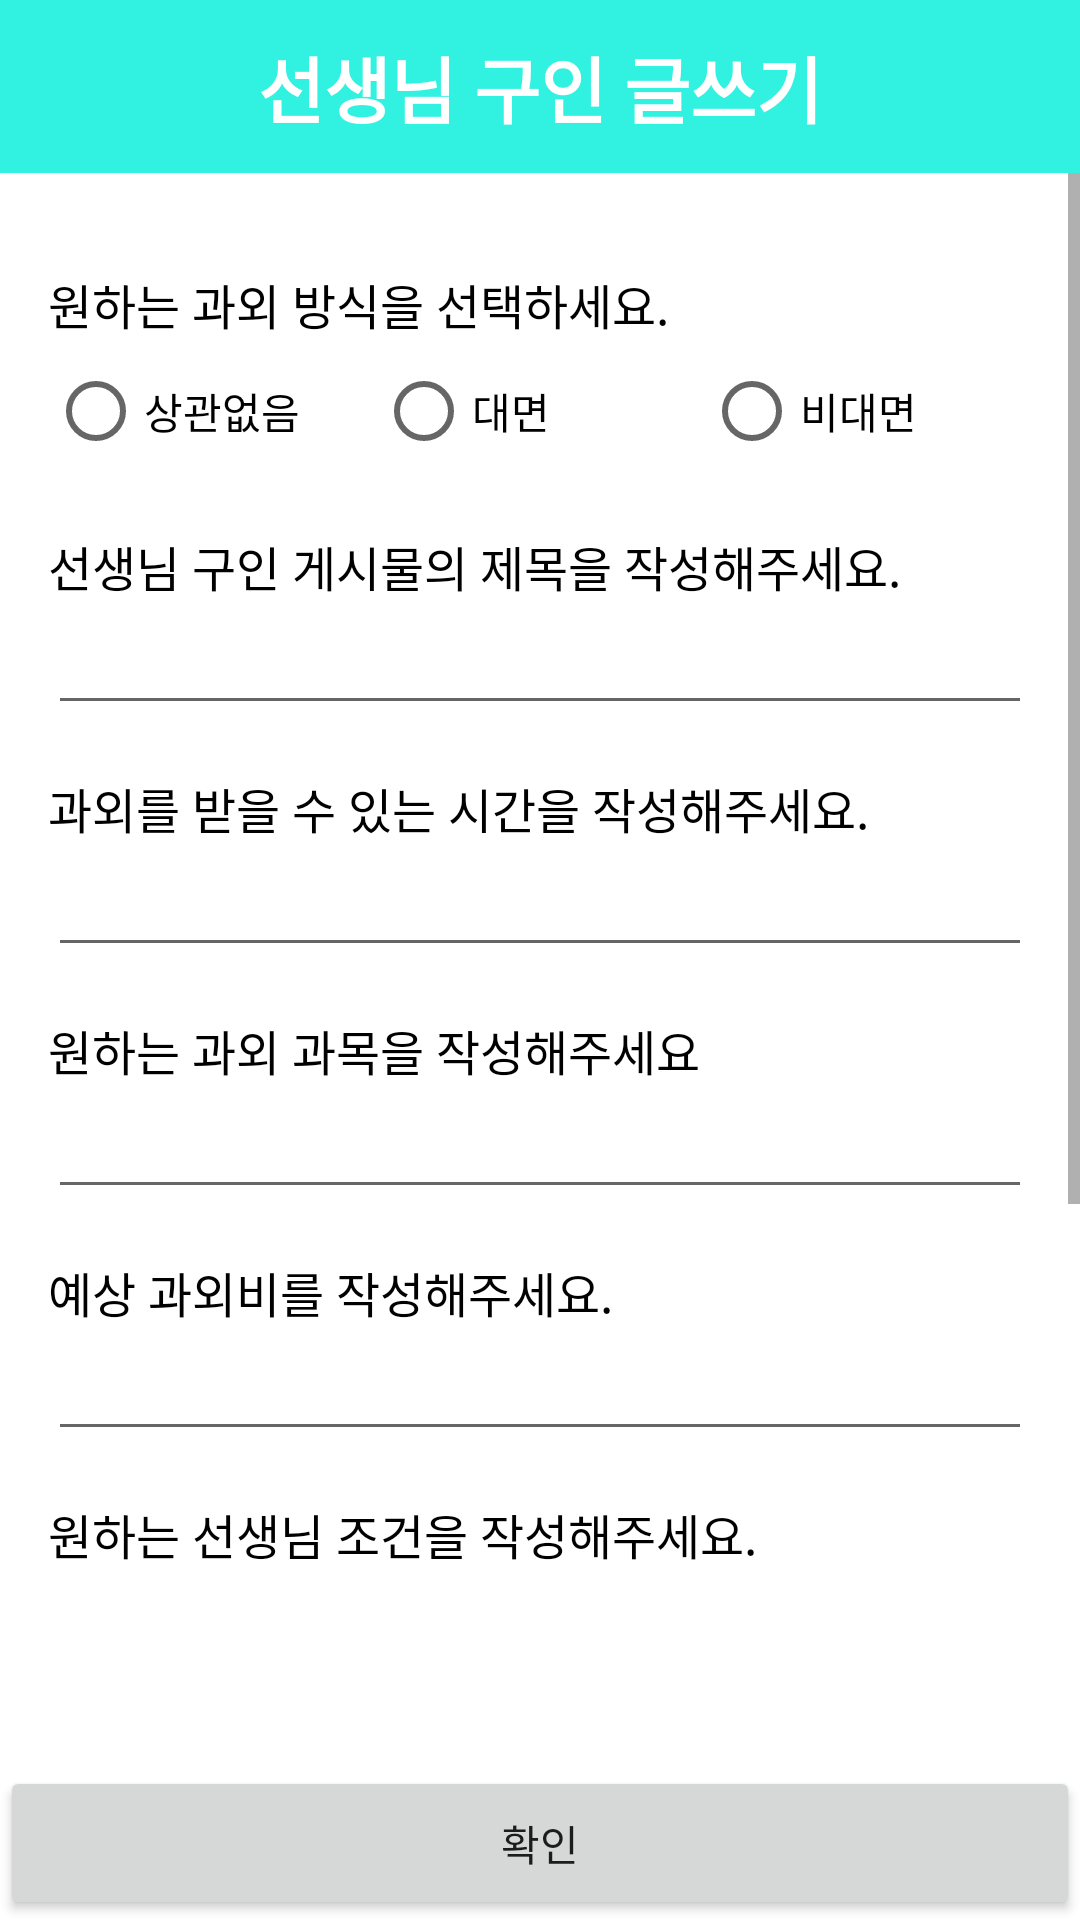

Here is an Android app screen rendered from its layout file. Give the layout XML and the strings, colors and styles it references.
<!-- AndroidManifest.xml: application theme Theme.MaterialComponents.Light.NoActionBar -->
<!-- res/layout/activity_register_student_waiting.xml -->
<?xml version="1.0" encoding="utf-8"?>
<androidx.constraintlayout.widget.ConstraintLayout xmlns:android="http://schemas.android.com/apk/res/android"
    xmlns:app="http://schemas.android.com/apk/res-auto"
    xmlns:tools="http://schemas.android.com/tools"
    android:layout_width="match_parent"
    android:layout_height="match_parent"
    tools:context=".RegisterStudentWaitingActivity">

    <androidx.constraintlayout.widget.Guideline
        android:id="@+id/guideline_top1"
        android:layout_width="wrap_content"
        android:layout_height="wrap_content"
        android:orientation="horizontal"
        app:layout_constraintGuide_percent="0.09" />

    <androidx.constraintlayout.widget.Guideline
        android:id="@+id/guideline_bottom"
        android:layout_width="wrap_content"
        android:layout_height="wrap_content"
        android:orientation="horizontal"
        app:layout_constraintGuide_percent="0.92" />

    <androidx.constraintlayout.widget.ConstraintLayout
        android:id="@+id/constraintLayout3"
        android:layout_width="0dp"
        android:layout_height="0dp"
        android:background="#FF31f1e1"
        android:paddingLeft="16dp"
        android:paddingRight="16dp"
        app:layout_constraintBottom_toTopOf="@+id/guideline_top1"
        app:layout_constraintEnd_toEndOf="parent"
        app:layout_constraintStart_toStartOf="parent"
        app:layout_constraintTop_toTopOf="parent">

        <TextView
            android:layout_width="wrap_content"
            android:layout_height="wrap_content"
            android:text="선생님 구인 글쓰기"
            android:textColor="@color/white"
            android:textSize="24sp"
            android:textStyle="bold"
            app:layout_constraintBottom_toBottomOf="parent"
            app:layout_constraintEnd_toEndOf="parent"
            app:layout_constraintStart_toStartOf="parent"
            app:layout_constraintTop_toTopOf="parent" />

        <ImageView
            android:id="@+id/imageView_clear"
            android:layout_width="40dp"
            android:layout_height="40dp"
            app:layout_constraintBottom_toBottomOf="parent"
            app:layout_constraintEnd_toEndOf="parent"
            app:layout_constraintTop_toTopOf="parent"
            app:srcCompat="@drawable/ic_clear_white_24dp"
            tools:ignore="VectorDrawableCompat" />

    </androidx.constraintlayout.widget.ConstraintLayout>

    <ScrollView
        android:id="@+id/scrollView3"
        android:layout_width="0dp"
        android:layout_height="0dp"
        app:layout_constraintBottom_toTopOf="@+id/guideline_bottom"
        app:layout_constraintEnd_toEndOf="parent"
        app:layout_constraintStart_toStartOf="parent"
        app:layout_constraintTop_toTopOf="@+id/guideline_top1">

        <LinearLayout
            android:layout_width="match_parent"
            android:layout_height="wrap_content"
            android:orientation="vertical"
            android:padding="16dp">




            <TextView
                android:layout_width="match_parent"
                android:layout_height="wrap_content"
                android:layout_marginTop="16dp"
                android:text="@string/register_waiting_type"
                android:textColor="@color/black"
                android:textSize="16sp" />

            <RadioGroup
                android:id="@+id/radioGroup_study_type"
                android:layout_width="match_parent"
                android:layout_height="wrap_content"

                android:orientation="horizontal">

                <RadioButton
                    android:id="@+id/radioButton_all"
                    android:layout_width="0dp"
                    android:layout_height="wrap_content"
                    android:layout_weight="1"
                    android:text="@string/register_waiting_all" />

                <RadioButton
                    android:id="@+id/radioButton_offline"
                    android:layout_width="0dp"
                    android:layout_height="wrap_content"
                    android:layout_weight="1"
                    android:text="@string/register_waiting_online" />

                <RadioButton
                    android:id="@+id/radioButton_online"
                    android:layout_width="0dp"
                    android:layout_height="wrap_content"
                    android:layout_weight="1"
                    android:text="@string/register_waiting_offline" />
            </RadioGroup>

            <TextView
                android:id="@+id/textView_location"
                android:layout_width="match_parent"
                android:layout_height="wrap_content"
                android:layout_marginTop="16dp"
                android:text="@string/register_address_description"
                android:textColor="@color/black"
                android:visibility="gone"
                android:textSize="16sp" />

            <TextView
                android:layout_width="match_parent"
                android:layout_height="wrap_content"
                android:layout_marginTop="16dp"
                android:text="선생님 구인 게시물의 제목을 작성해주세요."
                android:textColor="@color/black"
                android:textSize="16sp" />

            <EditText
                android:id="@+id/editText_title"
                android:layout_width="match_parent"
                android:layout_height="wrap_content"
                android:maxLines="2"
                android:scrollbars="vertical" />

            <TextView
                android:layout_width="match_parent"
                android:layout_height="wrap_content"
                android:layout_marginTop="16dp"
                android:text="@string/register_waiting_time"
                android:textColor="@color/black"
                android:textSize="16sp" />

            <EditText
                android:id="@+id/editText_time"
                android:layout_width="match_parent"
                android:layout_height="wrap_content"
                android:ems="10"
                android:lines="1"
                android:maxLines="3"
                android:minLines="1"
                />

            <TextView
                android:layout_width="match_parent"
                android:layout_height="wrap_content"
                android:layout_marginTop="16dp"
                android:text="원하는 과외 과목을 작성해주세요"
                android:textColor="@color/black"
                android:textSize="16sp" />

            <EditText
                android:id="@+id/editText_subject"
                android:layout_width="match_parent"
                android:layout_height="wrap_content"
                android:ems="10"
                android:lines="1"
                android:maxLines="3"
                android:minLines="1"
                />

            <TextView
                android:layout_width="match_parent"
                android:layout_height="wrap_content"
                android:layout_marginTop="16dp"
                android:text="예상 과외비를 작성해주세요."
                android:textColor="@color/black"
                android:textSize="16sp" />

            <EditText
                android:id="@+id/editText_rate"
                android:layout_width="match_parent"
                android:layout_height="wrap_content"
                android:ems="10"
                android:lines="1"
                android:maxLines="3"
                android:minLines="1"
                />

            <TextView
                android:layout_width="match_parent"
                android:layout_height="wrap_content"
                android:layout_marginTop="16dp"
                android:text="@string/register_waiting_condition"
                android:textColor="@color/black"
                android:textSize="16sp" />

            <EditText
                android:id="@+id/editText_condition"
                android:layout_width="match_parent"
                android:layout_height="100dp"
                android:ems="10"
                android:lines="5"
                android:maxLines="5"
                android:minLines="1"
                 />

            <TextView
                android:layout_width="match_parent"
                android:layout_height="wrap_content"
                android:layout_marginTop="16dp"
                android:text="@string/register_waiting_description"
                android:textColor="@color/black"
                android:textSize="16sp" />

            <EditText
                android:id="@+id/editText_description"
                android:layout_width="match_parent"
                android:layout_height="200dp"
                android:ems="10"
                android:lines="5"
                android:maxLines="5"
                android:minLines="1"
                 />

        </LinearLayout>
    </ScrollView>

    <Button
        android:id="@+id/button"
        android:layout_width="0dp"
        android:layout_height="0dp"
        android:text="@string/confirm"
        app:layout_constraintBottom_toBottomOf="parent"
        app:layout_constraintEnd_toEndOf="parent"
        app:layout_constraintStart_toStartOf="parent"
        app:layout_constraintTop_toTopOf="@+id/guideline_bottom" />


</androidx.constraintlayout.widget.ConstraintLayout>
<!-- resources referenced by this layout -->
<resources>
  <color name="black">#FF000000</color>
  <color name="white">#FFFFFFFF</color>
  <string name="confirm">확인</string>
  <string name="register_address_description">거주지를 선택해주세요.</string>
  <string name="register_waiting_all">상관없음</string>
  <string name="register_waiting_condition">원하는 선생님 조건을 작성해주세요.</string>
  <string name="register_waiting_description">현재 본인의 학습상황을 작성해주세요.</string>
  <string name="register_waiting_offline">비대면</string>
  <string name="register_waiting_online">대면</string>
  <string name="register_waiting_time">과외를 받을 수 있는 시간을 작성해주세요.</string>
  <string name="register_waiting_type">원하는 과외 방식을 선택하세요.</string>
</resources>
